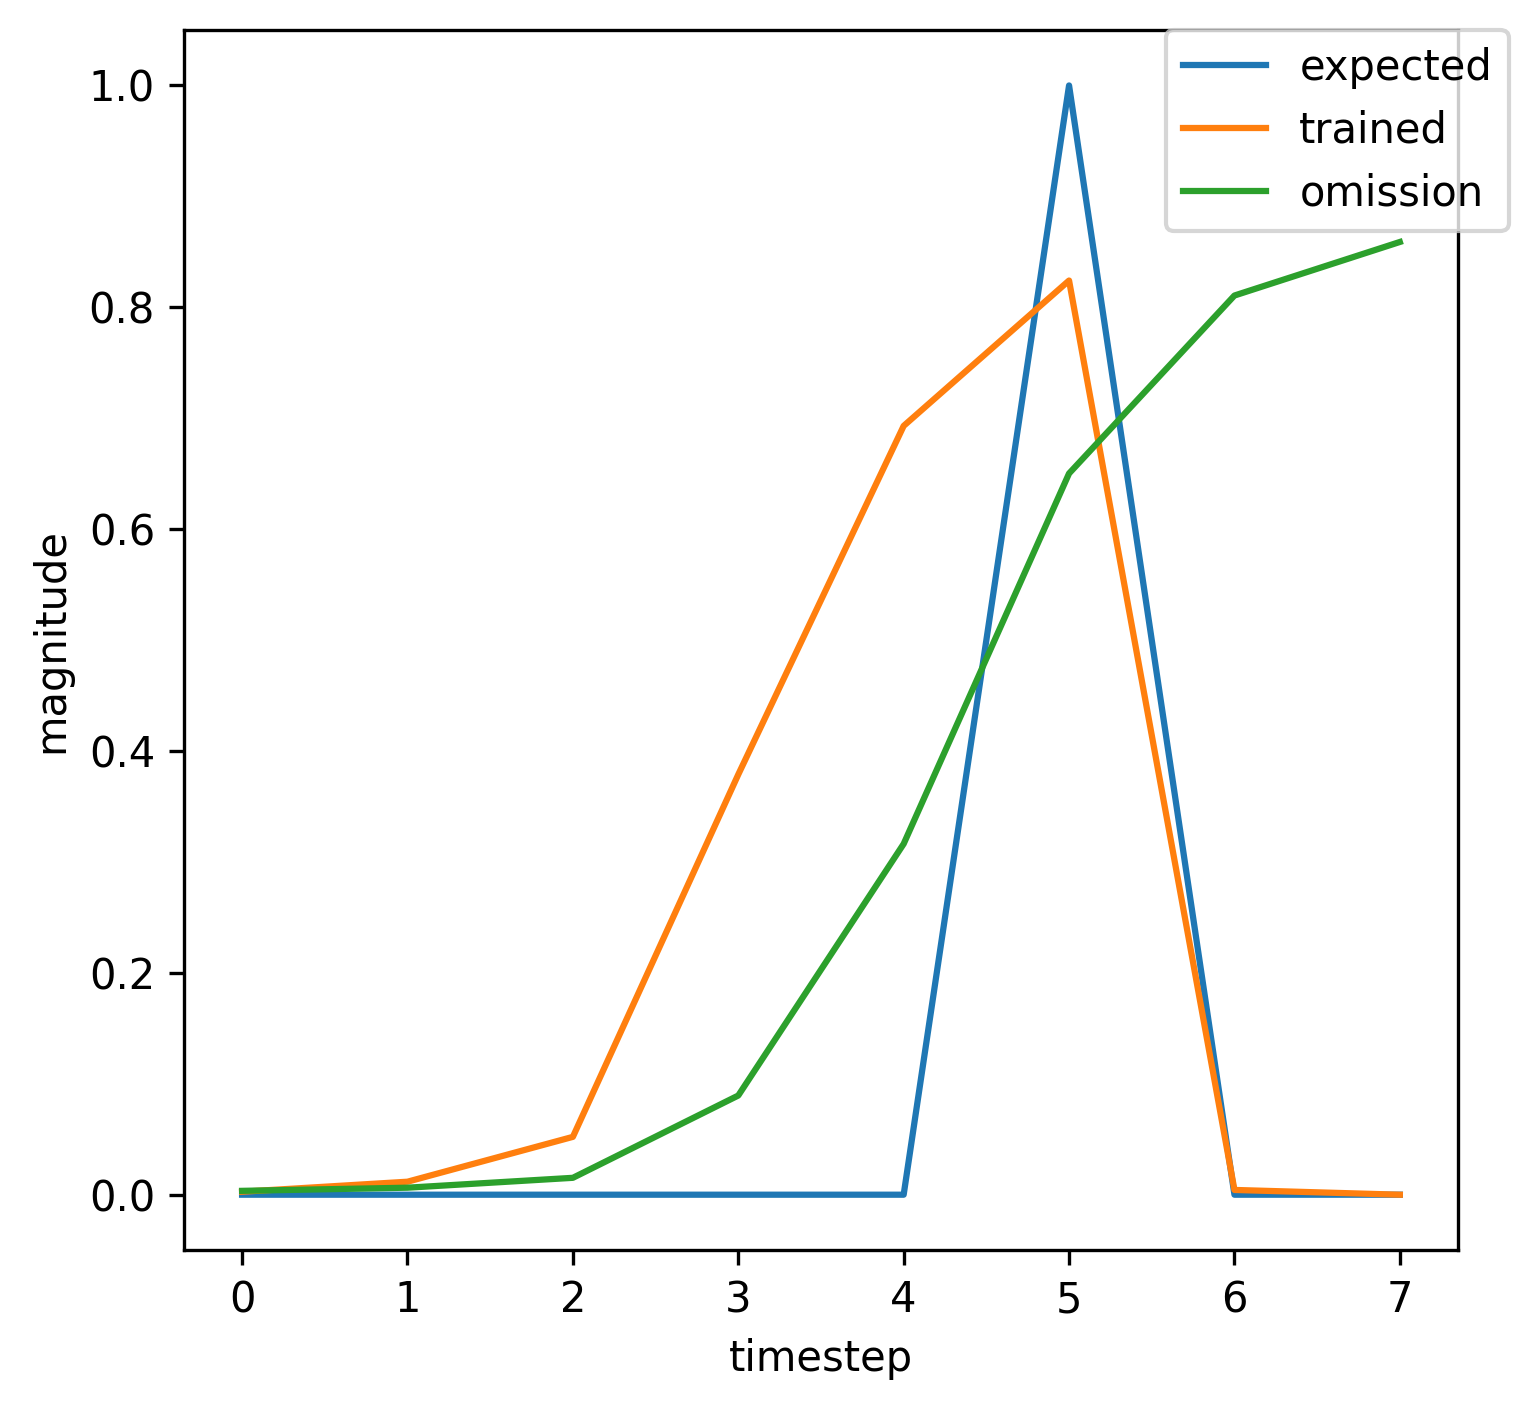

Values plotted in this chart, from the file beside it:
, input, expected_output, network_output
0, 1.0, 0, 0.01725
1, 0.0, 0, 0.2011
2, 0.0, 0, 0.4004
3, 0.0, 0, 0.8202
4, 0.0, 0, 0.8617
5, 2.0, 1, 0.874
6, 0.0, 0, 0.00485
7, 1.0, 0, 0.003569
8, 0.0, 0, 0.006403
9, 0.0, 0, 0.01526
10, 0.0, 0, 0.0897
11, 0.0, 0, 0.3171
12, 2.0, 1, 0.6508
13, 0.0, 0, 0.003329
14, 1.0, 0, 0.003303
15, 0.0, 0, 0.006159
16, 0.0, 0, 0.01516
17, 0.0, 0, 0.08886
18, 0.0, 0, 0.3147
19, 2.0, 1, 0.649
20, 1.0, 0, 0.003322
21, 0.0, 0, 0.006919
22, 0.0, 0, 0.0133
23, 0.0, 0, 0.0598
24, 0.0, 0, 0.2233
25, 2.0, 1, 0.5616
26, 0.0, 0, 0.003036
27, 0.0, 0, 0.003246
28, 1.0, 0, 0.002688
29, 0.0, 0, 0.01172
30, 0.0, 0, 0.05215
31, 0.0, 0, 0.3788
32, 0.0, 0, 0.6931
33, 2.0, 1, 0.8241
34, 0.0, 0, 0.004296
35, 1.0, 0, 0.003477
36, 0.0, 0, 0.00632
37, 0.0, 0, 0.01523
38, 0.0, 0, 0.08942
39, 0.0, 0, 0.3163
40, 2.0, 1, 0.6502
41, 0.0, 0, 0.003327
42, 0.0, 0, 0.003303
43, 1.0, 0, 0.002699
44, 0.0, 0, 0.01174
45, 0.0, 0, 0.05221
46, 0.0, 0, 0.3792
47, 0.0, 0, 0.6933
48, 2.0, 1, 0.8242
49, 1.0, 0, 0.004297
50, 0.0, 0, 0.007563
51, 0.0, 0, 0.01378
52, 0.0, 0, 0.06265
53, 0.0, 0, 0.2331
54, 2.0, 1, 0.5729
55, 0.0, 0, 0.00307
56, 1.0, 0, 0.003252
57, 0.0, 0, 0.006112
58, 0.0, 0, 0.01514
59, 0.0, 0, 0.0887
... 305 more rows
